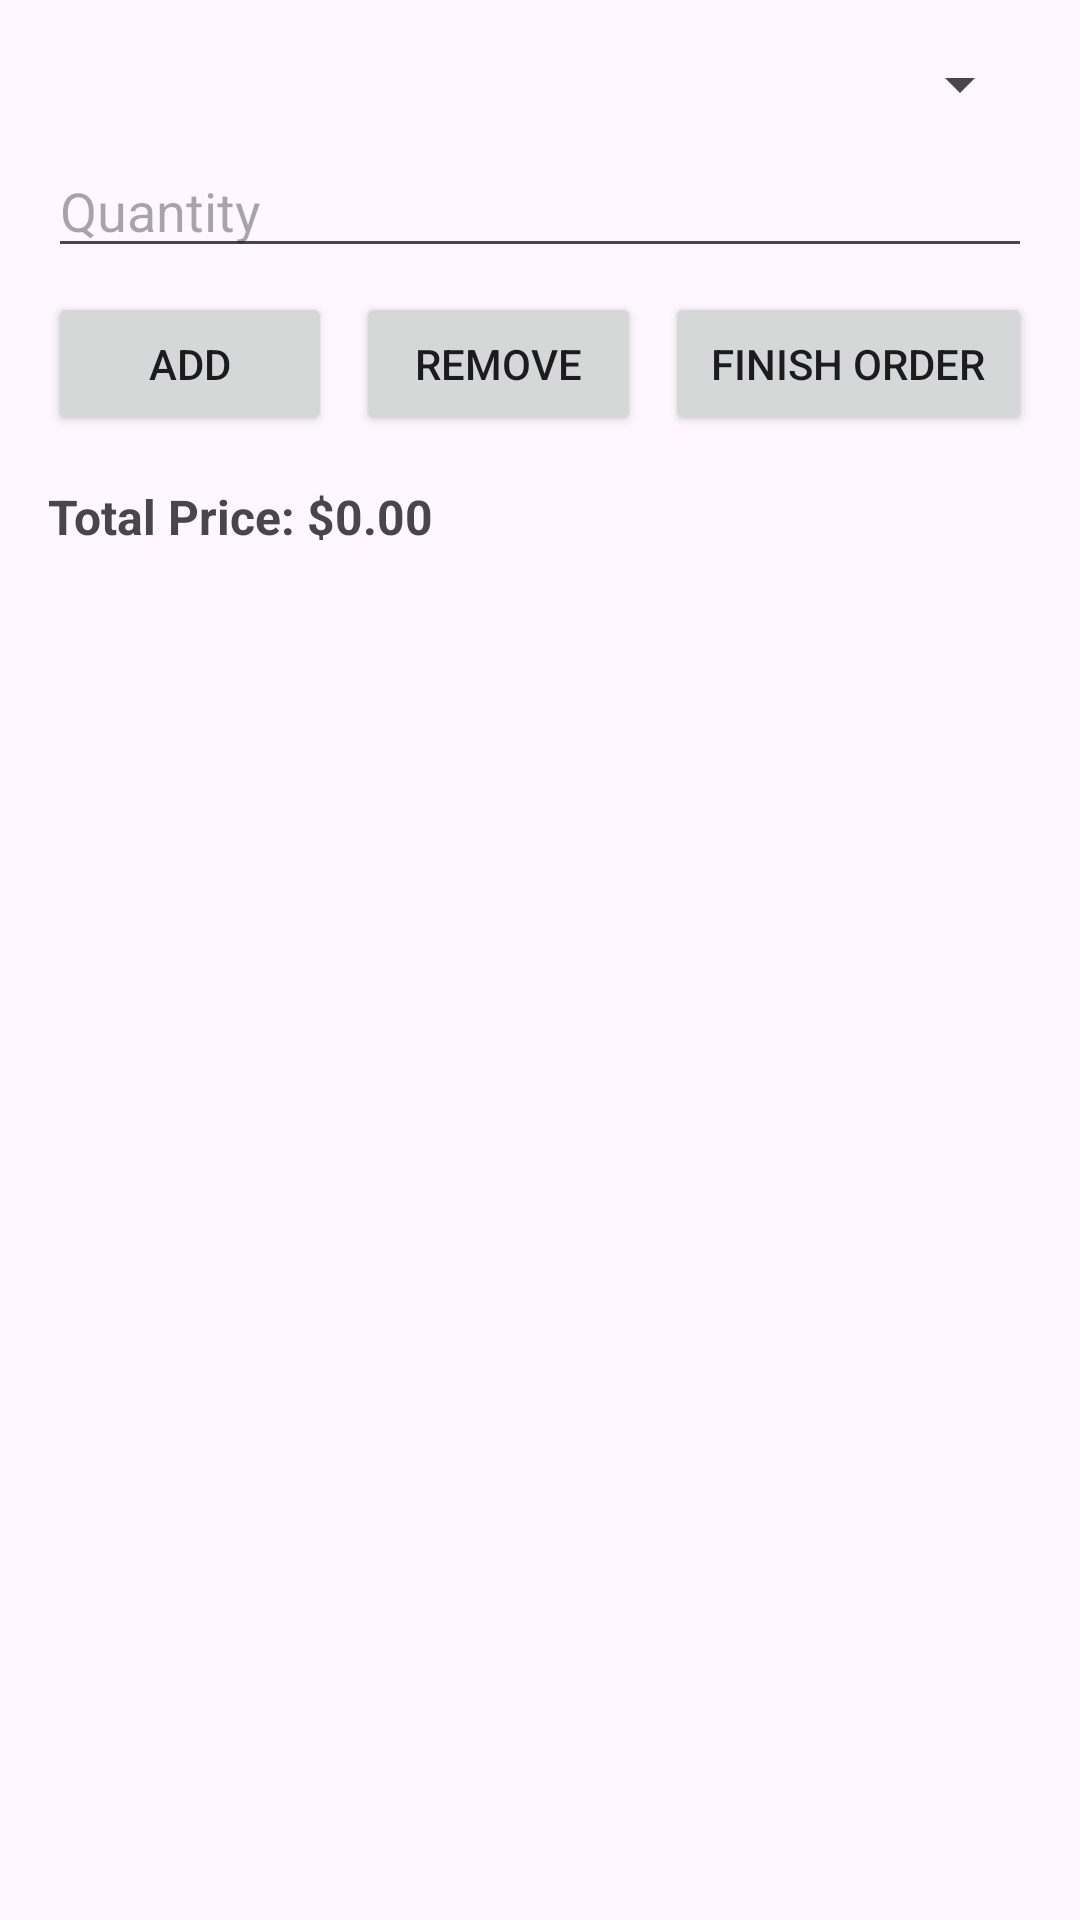

The Android layout XML behind this screen, and the referenced resources:
<!-- AndroidManifest.xml: application theme Theme.Project2ywaikar -->
<!-- res/layout/activity_order.xml -->
<?xml version="1.0" encoding="utf-8"?>
<LinearLayout xmlns:android="http://schemas.android.com/apk/res/android"
    android:orientation="vertical"
    android:layout_width="match_parent"
    android:layout_height="match_parent"
    android:padding="16dp">

    <Spinner
        android:id="@+id/product_spinner"
        android:layout_width="match_parent"
        android:layout_height="wrap_content" />

    <EditText
        android:id="@+id/quantity_edit_text"
        android:hint="Quantity"
        android:inputType="number"
        android:layout_width="match_parent"
        android:layout_height="wrap_content"
        android:layout_marginTop="8dp" />

    <LinearLayout
        android:orientation="horizontal"
        android:layout_width="match_parent"
        android:layout_height="wrap_content"
        android:layout_marginTop="8dp">

        <Button
            android:id="@+id/add_button"
            android:text="Add"
            android:layout_width="wrap_content"
            android:layout_height="wrap_content"
            android:layout_weight="1" />

        <Button
            android:id="@+id/remove_button"
            android:text="Remove"
            android:layout_width="wrap_content"
            android:layout_height="wrap_content"
            android:layout_weight="1"
            android:layout_marginStart="8dp" />

        <Button
            android:id="@+id/finish_button"
            android:text="Finish Order"
            android:layout_width="wrap_content"
            android:layout_height="wrap_content"
            android:layout_weight="1"
            android:layout_marginStart="8dp" />


    </LinearLayout>

    <TextView
        android:id="@+id/total_price_text_view"
        android:text="Total Price: $0.00"
        android:textSize="16sp"
        android:textStyle="bold"
        android:layout_width="match_parent"
        android:layout_height="wrap_content"
        android:layout_marginTop="16dp" />

    <ListView
        android:id="@+id/order_list_view"
        android:layout_width="match_parent"
        android:layout_height="wrap_content"
        android:layout_marginTop="8dp" />

</LinearLayout>
<!-- resources referenced by this layout -->
<resources>
  <style name="Theme.Project2ywaikar" parent="Base.Theme.Project2ywaikar" />
  <style name="Base.Theme.Project2ywaikar" parent="Theme.Material3.DayNight.NoActionBar">
          
          
      </style>
</resources>
